Labelled photos from "spectrograms", an image-classification folder in ethansheridansmith/AAI. The possible labels are: blues, classical, country, disco, hip-hop, jazz, metal, pop, reggae, rock.

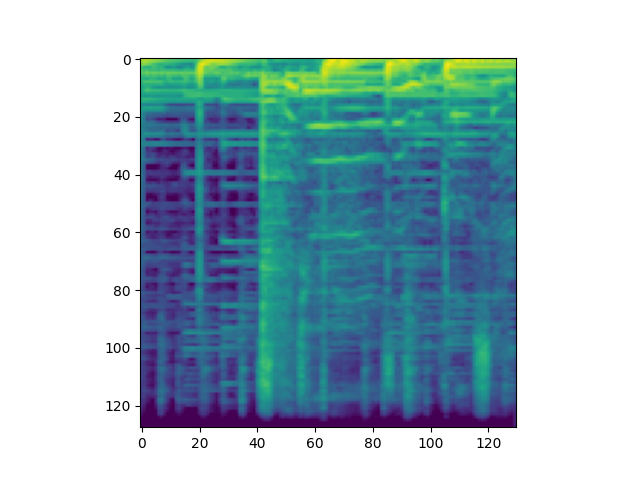
Label: rock

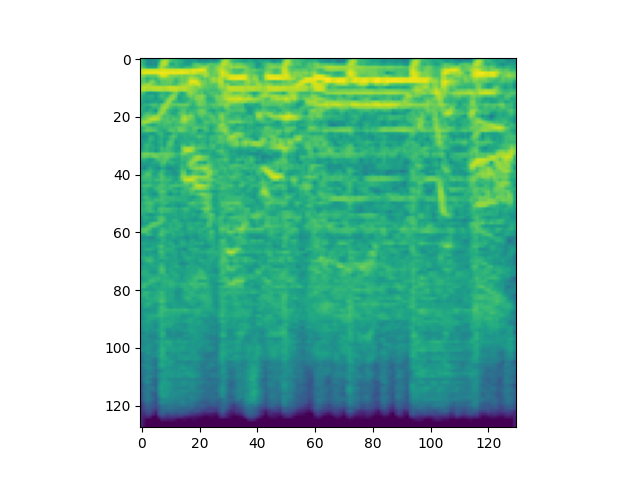
Label: metal

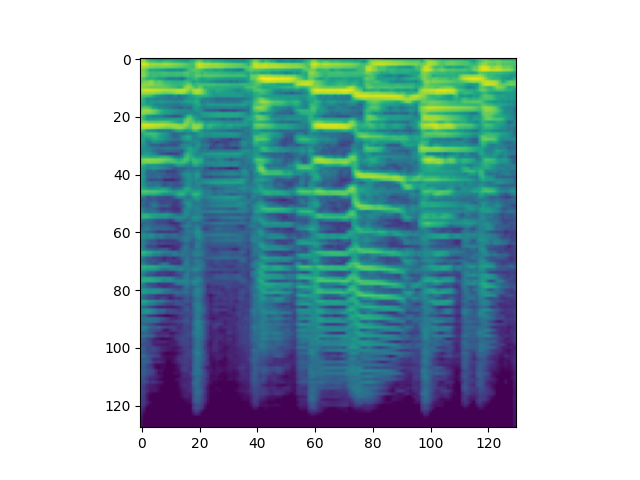
Label: jazz

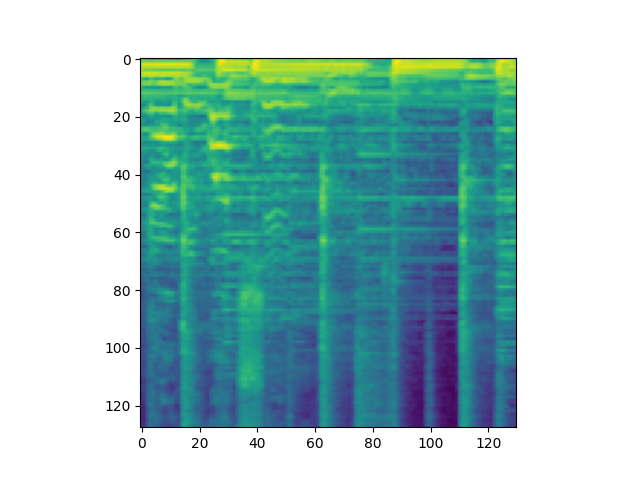
Label: pop

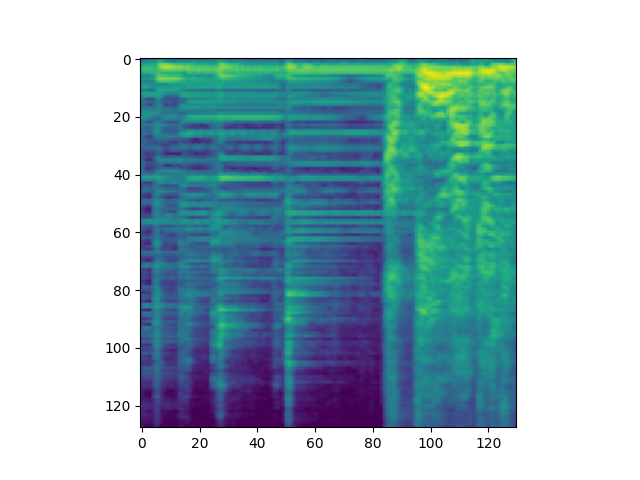
Label: country

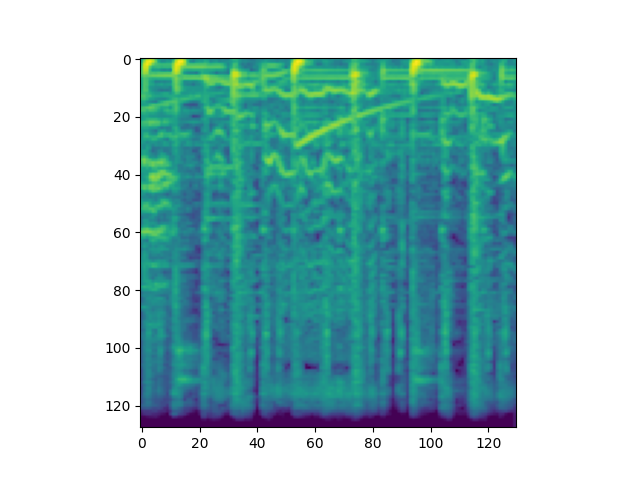
Label: disco
